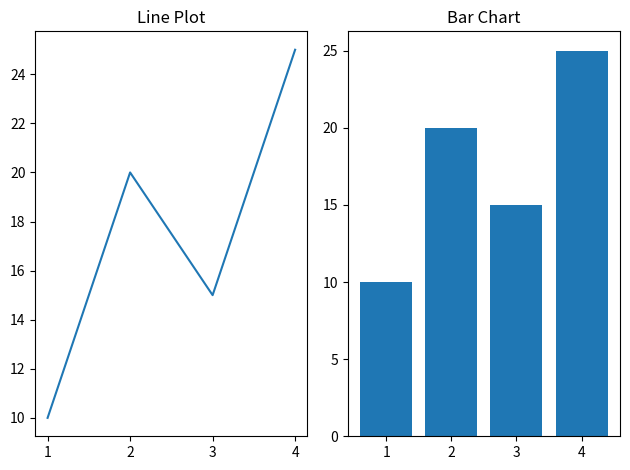

Write the Python code that produced this figure.
import matplotlib.pyplot as plt

x = [1, 2, 3, 4]
y = [10, 20, 15, 25]

plt.subplot(1, 2, 1)
plt.plot(x, y)
plt.title("Line Plot")

plt.subplot(1, 2, 2)
plt.bar(x, y)
plt.title("Bar Chart")

plt.tight_layout()
plt.show()
